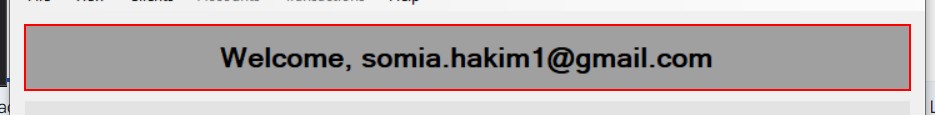
Workflow: ACME3_OpenSearchForClients

Step 1 [try]: find 'label3' (acme-system3.exe)

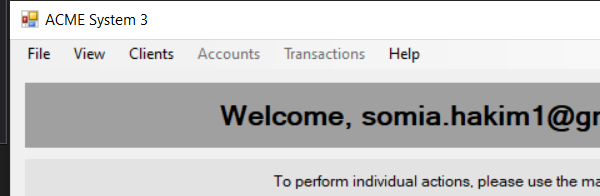
Step 2 [try]: Attach Window 'acme-system3.exe ACME' on 'Dashboard' (acme-system3.exe)

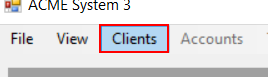
Step 3 [try]: click on the menu item 'Clients'

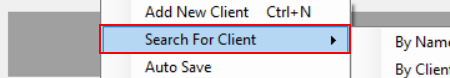
Step 4: click on the menu item 'Search For Client'

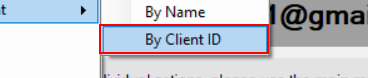
Step 5: click on the menu item 'By Client ID'

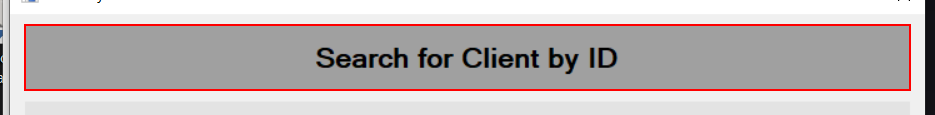
Step 6 [try]: find 'label3' (acme-system3.exe)